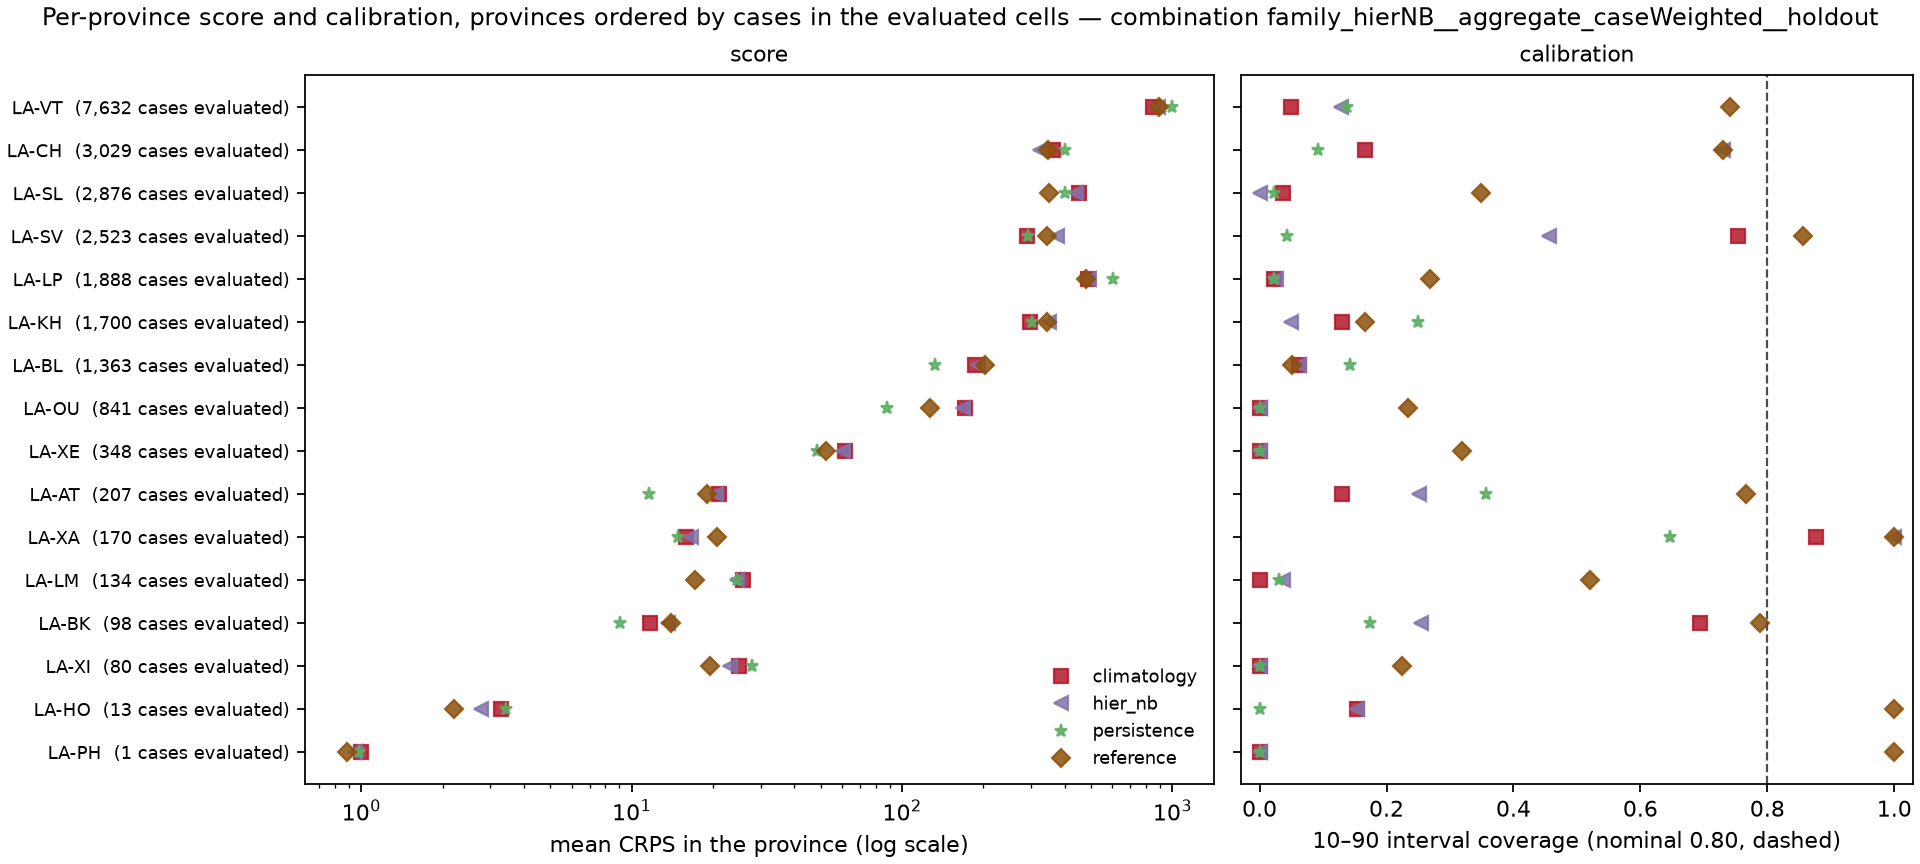

The file beside this chart, header and first rows:
model, weighting, location, n_cells, mean_crps, mae, coverage_10_90, coverage_25_75, observed_total
climatology, cases, LA-AT, 12, 21.09, 25.69, 0.1304, 0.0, 207.0
climatology, cases, LA-BK, 12, 11.75, 16.9, 0.6939, 0.0102, 98.0
climatology, cases, LA-BL, 12, 185.9, 212.3, 0.06236, 0.004402, 1363
climatology, cases, LA-CH, 12, 360.7, 414, 0.1654, 0.06306, 3029
climatology, cases, LA-HO, 12, 3.277, 3.769, 0.1538, 0.0, 13.0
climatology, cases, LA-KH, 12, 296.6, 403.1, 0.1306, 0.004118, 1700
climatology, cases, LA-LM, 12, 25.75, 26.54, 0.0, 0.0, 134.0
climatology, cases, LA-LP, 12, 487.2, 544.4, 0.02225, 0.003178, 1888
climatology, cases, LA-OU, 12, 171.7, 173.5, 0.0, 0.0, 841.0
climatology, cases, LA-PH, 12, 1.0, 1.0, 0.0, 0.0, 1.0
climatology, cases, LA-SL, 12, 451.7, 484.1, 0.03651, 0.0, 2876
climatology, cases, LA-SV, 12, 289, 427.3, 0.7543, 0.02457, 2523
climatology, cases, LA-VT, 12, 848.2, 1064, 0.04887, 0.008648, 7632
climatology, cases, LA-XA, 12, 15.89, 18.65, 0.8765, 0.6353, 170.0
climatology, cases, LA-XE, 12, 61.4, 65.1, 0.0, 0.0, 348.0
climatology, cases, LA-XI, 12, 24.93, 25.68, 0.0, 0.0, 80.0
hier_nb, cases, LA-AT, 12, 20.48, 25.8, 0.2512, 0.0, 207.0
hier_nb, cases, LA-BK, 12, 13.63, 17.57, 0.2551, 0.0102, 98.0
hier_nb, cases, LA-BL, 12, 191, 236.2, 0.06236, 0.01247, 1363
hier_nb, cases, LA-CH, 12, 323.7, 485.7, 0.7303, 0.01618, 3029
hier_nb, cases, LA-HO, 12, 2.784, 3.769, 0.1538, 0.0, 13.0
hier_nb, cases, LA-KH, 12, 349.2, 422.3, 0.04941, 0.005294, 1700
hier_nb, cases, LA-LM, 12, 24.57, 26.54, 0.03731, 0.0, 134.0
hier_nb, cases, LA-LP, 12, 492.1, 552.6, 0.02648, 0.02225, 1888
hier_nb, cases, LA-OU, 12, 168.3, 173.5, 0.0, 0.0, 841.0
hier_nb, cases, LA-PH, 12, 0.9462, 1.0, 0.0, 0.0, 1.0
hier_nb, cases, LA-SL, 12, 439.8, 483.8, 0.0, 0.0, 2876
hier_nb, cases, LA-SV, 12, 375.2, 530.7, 0.4562, 0.02537, 2523
hier_nb, cases, LA-VT, 12, 886.8, 1134, 0.128, 0.008648, 7632
hier_nb, cases, LA-XA, 12, 16.63, 27.88, 1.0, 0.2412, 170.0
hier_nb, cases, LA-XE, 12, 60.55, 65.03, 0.0, 0.0, 348.0
hier_nb, cases, LA-XI, 12, 23.19, 25.68, 0.0, 0.0, 80.0
persistence, cases, LA-AT, 12, 11.63, 13.6, 0.3575, 0.0, 207.0
persistence, cases, LA-BK, 12, 9.042, 10.65, 0.1735, 0.0, 98.0
persistence, cases, LA-BL, 12, 133, 149.8, 0.1423, 0.1423, 1363
persistence, cases, LA-CH, 12, 400.7, 446.6, 0.09145, 0.0307, 3029
persistence, cases, LA-HO, 12, 3.419, 3.769, 0.0, 0.0, 13.0
persistence, cases, LA-KH, 12, 303.5, 326.2, 0.25, 0.0, 1700
persistence, cases, LA-LM, 12, 24.51, 24.84, 0.02985, 0.02985, 134.0
persistence, cases, LA-LP, 12, 603.1, 631.7, 0.02225, 0.003178, 1888
persistence, cases, LA-OU, 12, 88.11, 88.55, 0.0, 0.0, 841.0
persistence, cases, LA-PH, 12, 0.9843, 1.0, 0.0, 0.0, 1.0
persistence, cases, LA-SL, 12, 401.4, 412.9, 0.02225, 0.0, 2876
persistence, cases, LA-SV, 12, 291.5, 349.6, 0.0436, 0.00872, 2523
persistence, cases, LA-VT, 12, 999.4, 1105, 0.1374, 0.01887, 7632
persistence, cases, LA-XA, 12, 14.83, 19.99, 0.6471, 0.01176, 170.0
persistence, cases, LA-XE, 12, 48.56, 50.02, 0.0, 0.0, 348.0
persistence, cases, LA-XI, 12, 27.78, 28.68, 0.0, 0.0, 80.0
reference, cases, LA-AT, 12, 19.09, 26.29, 0.7669, 0.2512, 207.0
reference, cases, LA-BK, 12, 14.03, 18.61, 0.7883, 0.2143, 98.0
reference, cases, LA-BL, 12, 202.1, 253.3, 0.05136, 0.04696, 1363
reference, cases, LA-CH, 12, 346.3, 483.2, 0.7303, 0.3013, 3029
reference, cases, LA-HO, 12, 2.201, 3.231, 1.0, 0.6923, 13.0
reference, cases, LA-KH, 12, 342.9, 431.2, 0.1662, 0.1338, 1700
reference, cases, LA-LM, 12, 17.12, 24.26, 0.5205, 0.09701, 134.0
reference, cases, LA-LP, 12, 479.5, 544, 0.2691, 0.02595, 1888
reference, cases, LA-OU, 12, 126.5, 162.5, 0.2342, 0.01427, 841.0
reference, cases, LA-PH, 12, 0.8829, 1.0, 1.0, 1.0, 1.0
reference, cases, LA-SL, 12, 351.3, 445.8, 0.3487, 0.2454, 2876
reference, cases, LA-SV, 12, 343.8, 514.8, 0.8561, 0.08799, 2523
... 4 more rows
